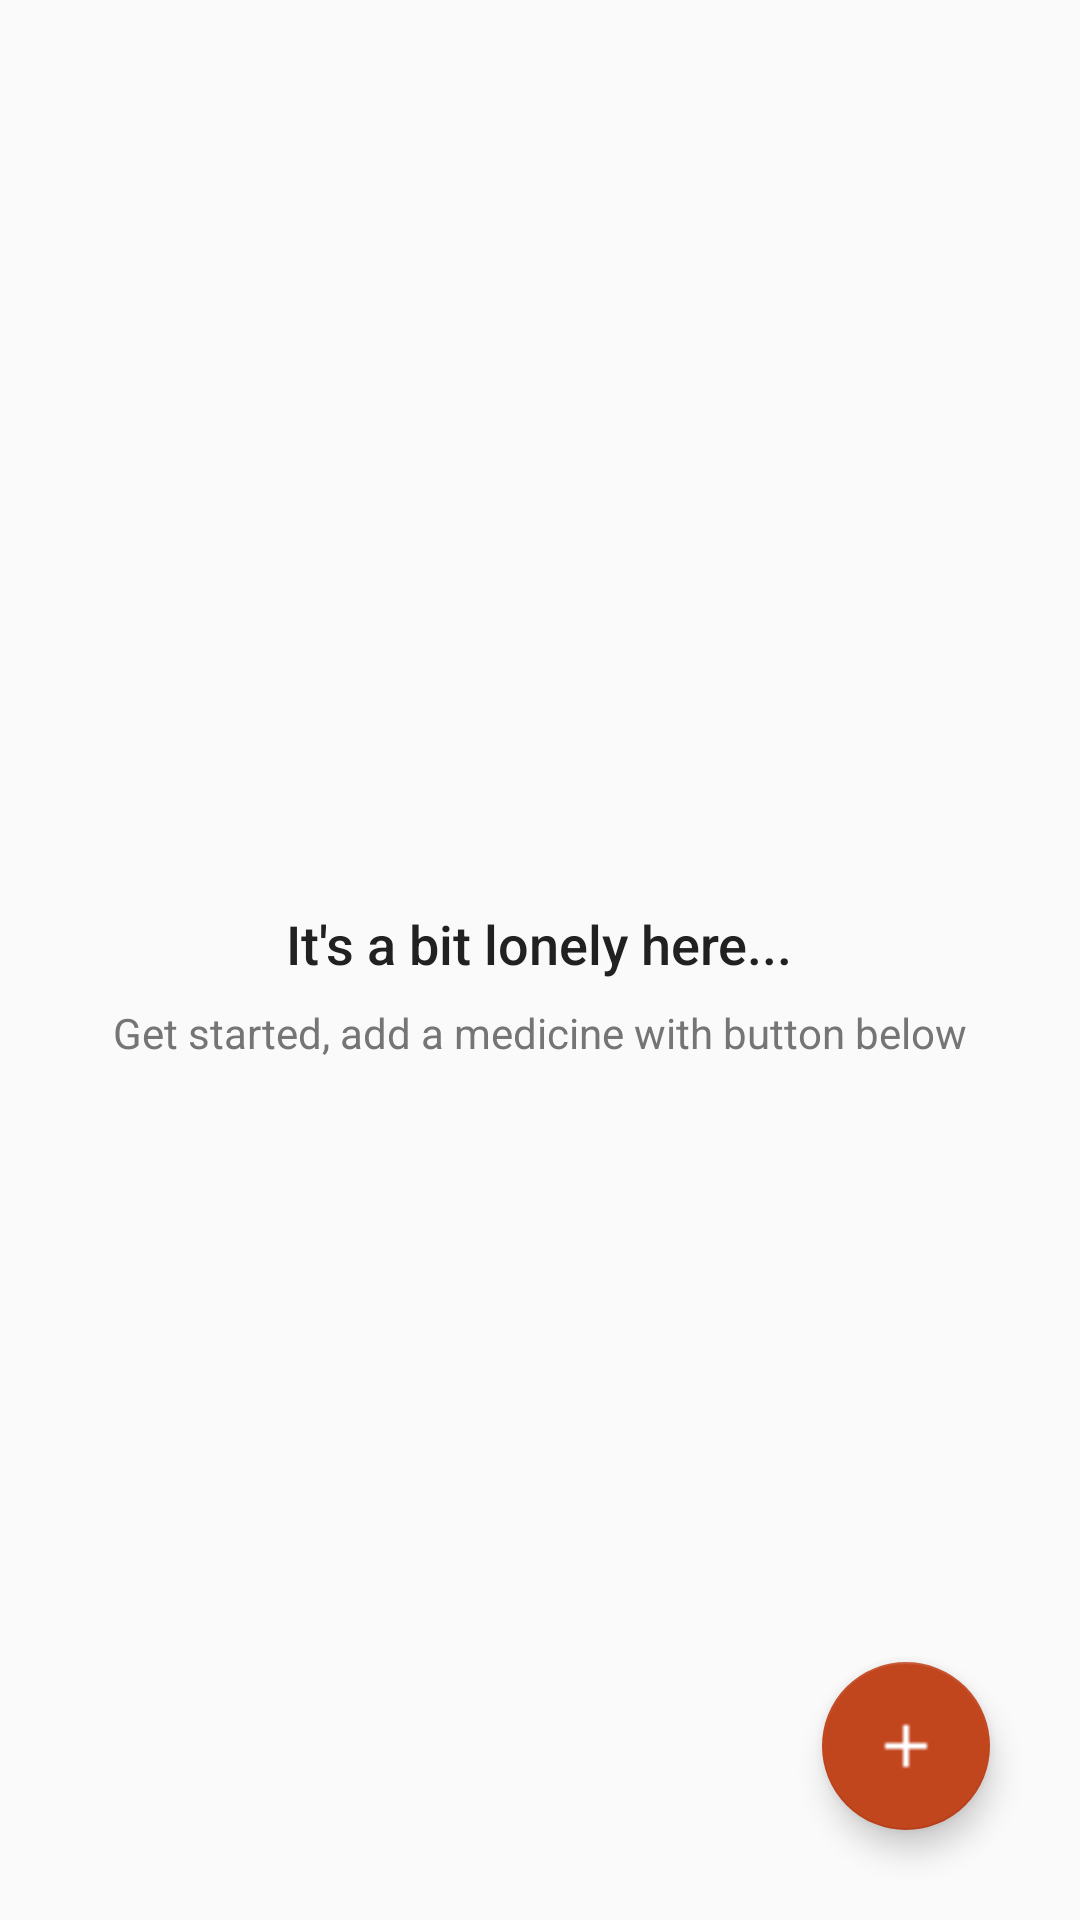

This screen was rendered from an Android layout file. Write that file and the resources it references.
<!-- AndroidManifest.xml: application theme AppTheme -->
<!-- res/layout/activity_main.xml -->
<?xml version="1.0" encoding="utf-8"?>
<RelativeLayout xmlns:android="http://schemas.android.com/apk/res/android"
    xmlns:tools="http://schemas.android.com/tools"
    android:layout_width="match_parent"
    android:layout_height="match_parent"
    tools:context=".MainActivity">

    <ListView
        android:id="@+id/list"
        android:layout_width="match_parent"
        android:layout_height="match_parent" />

    
    <RelativeLayout
        android:id="@+id/empty_view"
        android:layout_width="wrap_content"
        android:layout_height="wrap_content"
        android:layout_centerInParent="true">

        <ImageView
            android:id="@+id/empty_inventory"
            android:layout_width="wrap_content"
            android:layout_height="wrap_content"
            android:layout_centerHorizontal="true"
            android:src="@drawable/ic_empty_med"/>

        <TextView
            android:id="@+id/empty_title_text"
            android:layout_width="wrap_content"
            android:layout_height="wrap_content"
            android:layout_below="@id/empty_inventory"
            android:layout_centerHorizontal="true"
            android:fontFamily="sans-serif-medium"
            android:paddingTop="16dp"
            android:text="@string/empty_view_title_text"
            android:textAppearance="?android:textAppearanceMedium"
            android:textColor="@color/primary_text"/>

        <TextView
            android:id="@+id/empty_subtitle_text"
            android:layout_width="wrap_content"
            android:layout_height="wrap_content"
            android:layout_below="@+id/empty_title_text"
            android:layout_centerHorizontal="true"
            android:fontFamily="sans-serif"
            android:paddingTop="8dp"
            android:text="@string/empty_view_subtitle_text"
            android:textAppearance="?android:textAppearanceSmall"
            android:textColor="@color/secondary_text"/>

    </RelativeLayout>

    <android.support.design.widget.FloatingActionButton
        android:id="@+id/fab"
        android:layout_width="wrap_content"
        android:layout_height="wrap_content"
        android:layout_alignParentBottom="true"
        android:layout_alignParentRight="true"
        android:layout_margin="@dimen/fab_margin"
        android:src="@drawable/ic_add_med" />
</RelativeLayout>
<!-- resources referenced by this layout -->
<resources>
  <color name="primary_text">#212121</color>
  <color name="secondary_text">#757575</color>
  <dimen name="fab_margin">30dp</dimen>
  <!-- drawable ic_add_med: png bitmap (drawable-mdpi, 221 bytes) -->
  <string name="empty_view_subtitle_text">Get started, add a medicine with button below</string>
  <string name="empty_view_title_text">It\'s a bit lonely here...</string>
  <style name="AppTheme" parent="Theme.AppCompat.Light.DarkActionBar">
          
          <item name="colorPrimary">@color/colorPrimary</item>
          <item name="colorPrimaryDark">@color/colorPrimaryDark</item>
          <item name="colorAccent">@color/colorAccent</item>
      </style>
  <color name="colorPrimary">#626d4e</color>
  <color name="colorPrimaryDark">#384226</color>
  <color name="colorAccent">#c1451d</color>
</resources>
